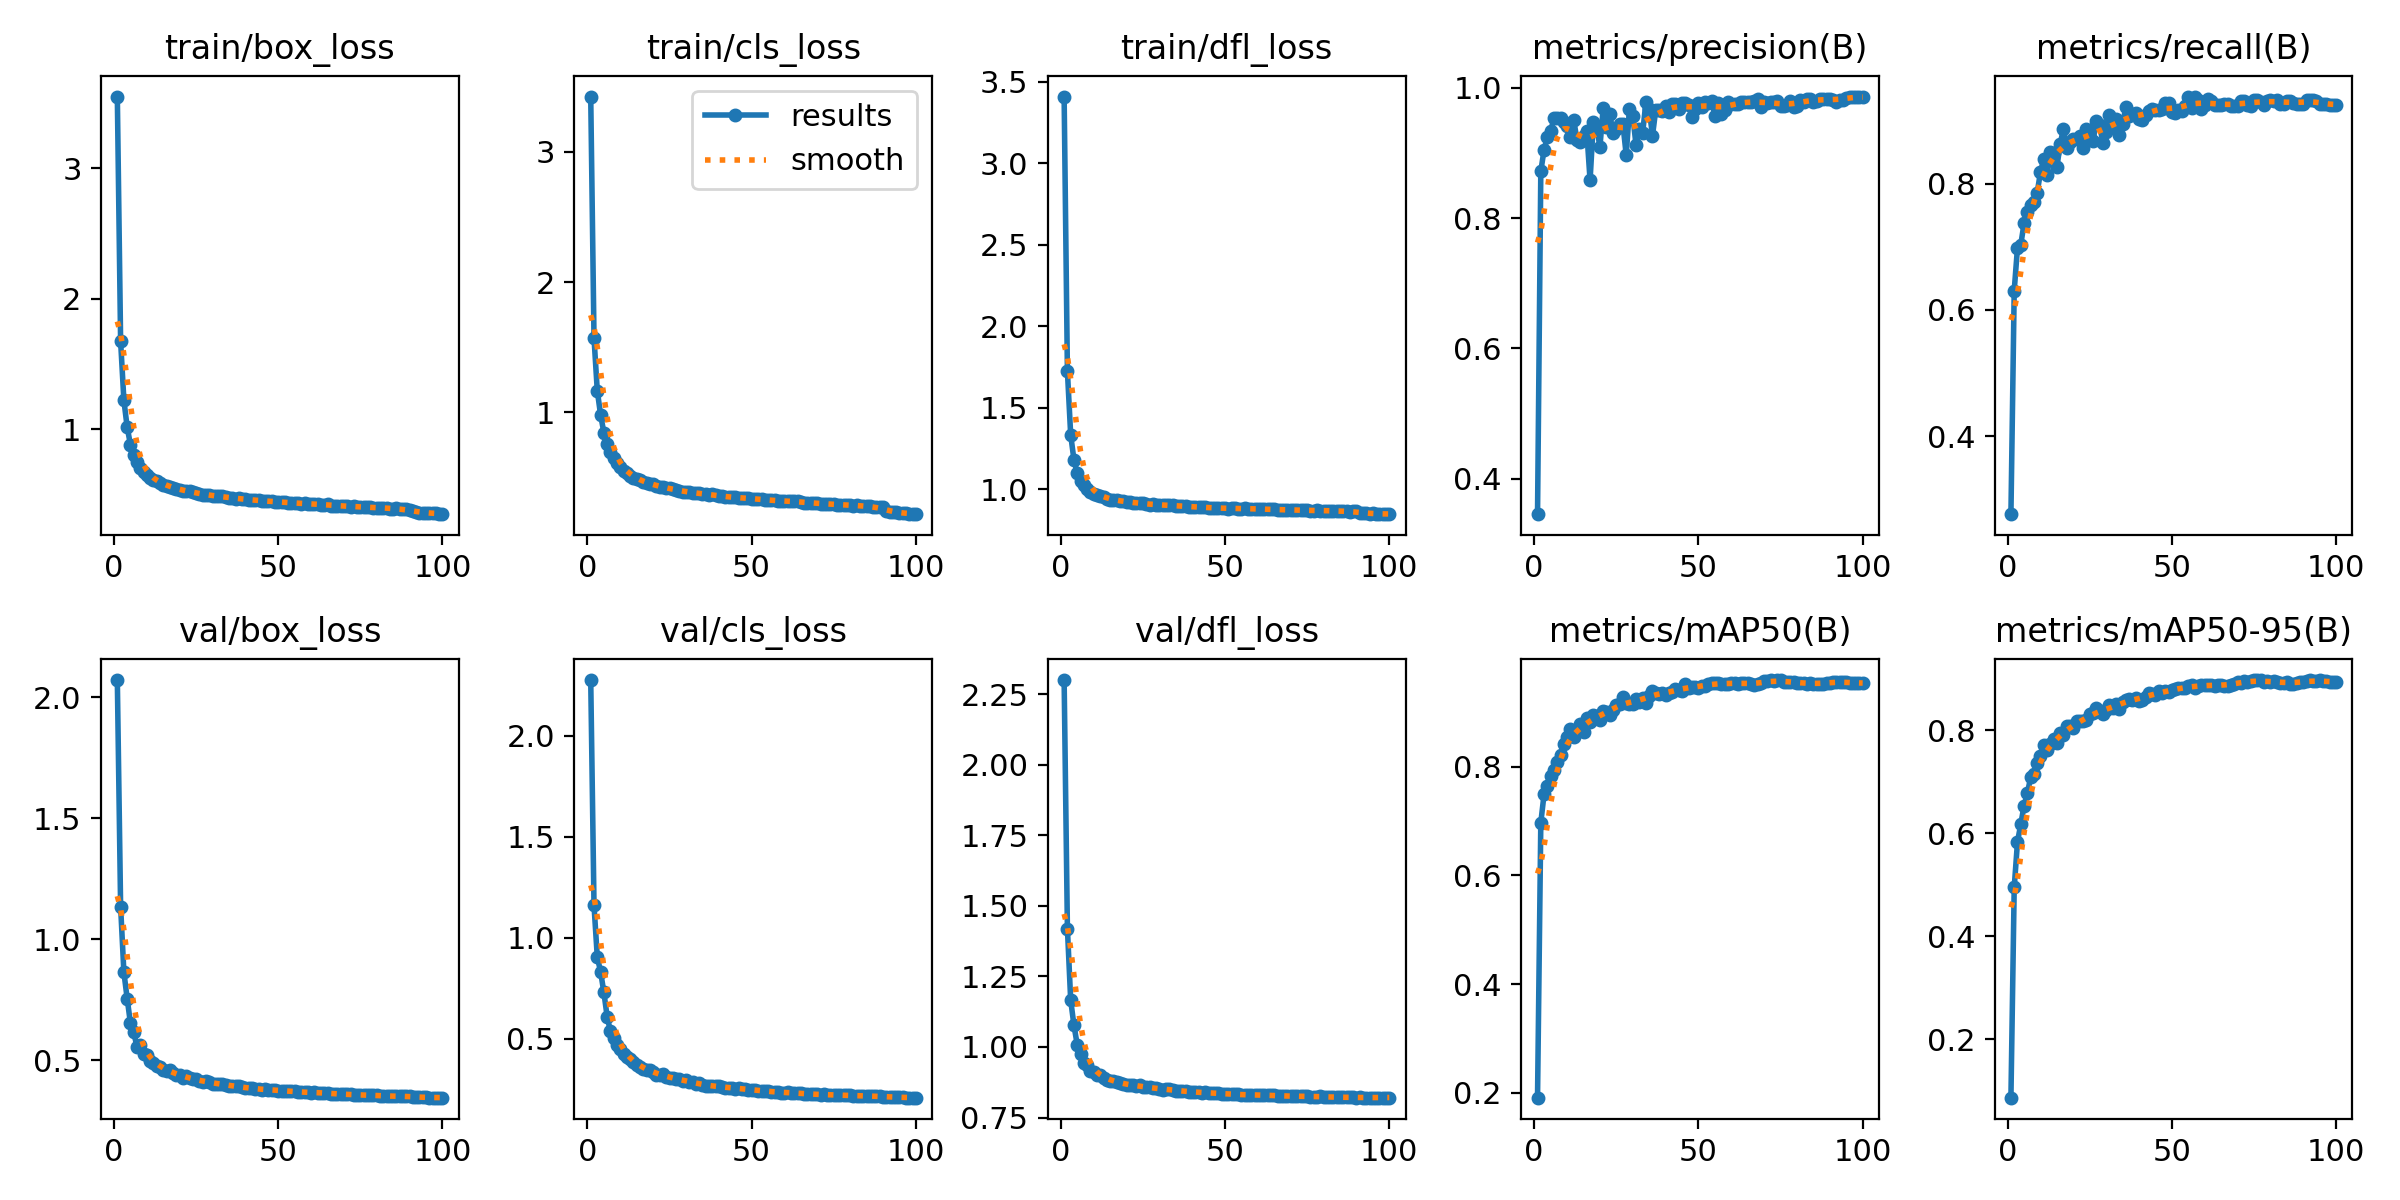

The table this chart was drawn from, first rows:
epoch, train/box_loss, train/cls_loss, train/dfl_loss, metrics/precision(B), metrics/recall(B), metrics/mAP50(B), metrics/mAP50-95(B), val/box_loss, val/cls_loss, val/dfl_loss, lr/pg0, lr/pg1, lr/pg2
1, 3.551, 3.425, 3.408, 0.3457, 0.2765, 0.1911, 0.08668, 2.071, 2.275, 2.3, 0.00333, 0.00333, 0.00333
2, 1.675, 1.57, 1.722, 0.8721, 0.6306, 0.6971, 0.4945, 1.135, 1.159, 1.42, 0.006598, 0.006598, 0.006598
3, 1.222, 1.165, 1.332, 0.9053, 0.6987, 0.7497, 0.5831, 0.8633, 0.9031, 1.165, 0.009799, 0.009799, 0.009799
4, 1.016, 0.9815, 1.177, 0.9241, 0.7035, 0.7645, 0.6173, 0.7553, 0.8312, 1.076, 0.009703, 0.009703, 0.009703
5, 0.8826, 0.8454, 1.096, 0.934, 0.737, 0.7822, 0.6534, 0.6522, 0.7286, 1.007, 0.009604, 0.009604, 0.009604
6, 0.8036, 0.7601, 1.047, 0.9531, 0.7547, 0.7935, 0.677, 0.6177, 0.6085, 0.9744, 0.009505, 0.009505, 0.009505
7, 0.7474, 0.6942, 1.024, 0.9537, 0.7663, 0.8086, 0.7083, 0.553, 0.5356, 0.9443, 0.009406, 0.009406, 0.009406
8, 0.7068, 0.6492, 0.9996, 0.9537, 0.7704, 0.8219, 0.7145, 0.5618, 0.5037, 0.9353, 0.009307, 0.009307, 0.009307
9, 0.6741, 0.6088, 0.9817, 0.9477, 0.7858, 0.8422, 0.7369, 0.525, 0.4656, 0.9155, 0.009208, 0.009208, 0.009208
10, 0.6483, 0.5826, 0.9704, 0.9412, 0.8184, 0.8545, 0.7494, 0.5204, 0.4506, 0.911, 0.009109, 0.009109, 0.009109
11, 0.6287, 0.5514, 0.9629, 0.9252, 0.8392, 0.8685, 0.7703, 0.4967, 0.4234, 0.9012, 0.00901, 0.00901, 0.00901
12, 0.6152, 0.5317, 0.9554, 0.9514, 0.8136, 0.8546, 0.7612, 0.4902, 0.408, 0.8994, 0.008911, 0.008911, 0.008911
13, 0.6011, 0.515, 0.9491, 0.9206, 0.8506, 0.8671, 0.7734, 0.4767, 0.3977, 0.8907, 0.008812, 0.008812, 0.008812
14, 0.5894, 0.4999, 0.9401, 0.9166, 0.8481, 0.8776, 0.7823, 0.471, 0.3814, 0.8843, 0.008713, 0.008713, 0.008713
15, 0.5759, 0.489, 0.9347, 0.9255, 0.8263, 0.864, 0.774, 0.4617, 0.3677, 0.8788, 0.008614, 0.008614, 0.008614
16, 0.5668, 0.4793, 0.9331, 0.9331, 0.8627, 0.8891, 0.7952, 0.4571, 0.3591, 0.8799, 0.008515, 0.008515, 0.008515
17, 0.5594, 0.4657, 0.9316, 0.858, 0.8869, 0.8828, 0.7899, 0.4614, 0.3504, 0.8776, 0.008416, 0.008416, 0.008416
18, 0.5523, 0.456, 0.9241, 0.9476, 0.8558, 0.8956, 0.8087, 0.4477, 0.344, 0.8709, 0.008317, 0.008317, 0.008317
19, 0.5457, 0.4496, 0.9258, 0.94, 0.8652, 0.8925, 0.8087, 0.4395, 0.3438, 0.8682, 0.008218, 0.008218, 0.008218
20, 0.5382, 0.447, 0.9198, 0.9094, 0.8708, 0.8864, 0.8035, 0.4396, 0.3323, 0.8669, 0.008119, 0.008119, 0.008119
21, 0.5303, 0.4357, 0.9185, 0.9691, 0.8699, 0.9026, 0.8176, 0.4256, 0.3218, 0.8638, 0.00802, 0.00802, 0.00802
22, 0.5241, 0.4276, 0.9147, 0.9401, 0.8762, 0.8997, 0.8175, 0.4346, 0.3183, 0.8654, 0.007921, 0.007921, 0.007921
23, 0.5256, 0.4285, 0.9161, 0.9602, 0.8565, 0.8947, 0.8175, 0.4259, 0.3248, 0.8629, 0.007822, 0.007822, 0.007822
24, 0.5192, 0.4193, 0.9148, 0.9306, 0.8867, 0.9044, 0.8191, 0.4217, 0.31, 0.8637, 0.007723, 0.007723, 0.007723
25, 0.5139, 0.4164, 0.9124, 0.9368, 0.8727, 0.9136, 0.8317, 0.422, 0.3036, 0.8581, 0.007624, 0.007624, 0.007624
26, 0.5077, 0.4091, 0.9064, 0.9445, 0.8673, 0.9149, 0.8328, 0.4136, 0.3038, 0.8568, 0.007525, 0.007525, 0.007525
27, 0.4996, 0.4029, 0.9043, 0.9442, 0.8989, 0.9283, 0.842, 0.4123, 0.2986, 0.8566, 0.007426, 0.007426, 0.007426
28, 0.5, 0.3982, 0.9069, 0.8972, 0.893, 0.9162, 0.836, 0.4149, 0.3011, 0.853, 0.007327, 0.007327, 0.007327
29, 0.4953, 0.3921, 0.9042, 0.968, 0.8643, 0.9144, 0.8312, 0.4104, 0.2914, 0.8546, 0.007228, 0.007228, 0.007228
30, 0.4923, 0.3924, 0.9013, 0.9567, 0.8812, 0.9144, 0.8382, 0.4039, 0.2955, 0.8524, 0.007129, 0.007129, 0.007129
31, 0.4876, 0.3895, 0.9026, 0.9122, 0.9094, 0.9247, 0.8487, 0.4021, 0.2834, 0.8491, 0.00703, 0.00703, 0.00703
32, 0.4867, 0.3823, 0.9004, 0.937, 0.8918, 0.9196, 0.8425, 0.404, 0.2828, 0.8494, 0.006931, 0.006931, 0.006931
33, 0.4863, 0.3807, 0.8991, 0.9302, 0.902, 0.9259, 0.8507, 0.4022, 0.2769, 0.8511, 0.006832, 0.006832, 0.006832
34, 0.4794, 0.3775, 0.8991, 0.9782, 0.8774, 0.9163, 0.8414, 0.3989, 0.2822, 0.8471, 0.006733, 0.006733, 0.006733
35, 0.4777, 0.3746, 0.8987, 0.968, 0.8944, 0.9295, 0.8546, 0.3936, 0.2697, 0.8455, 0.006634, 0.006634, 0.006634
36, 0.4763, 0.3723, 0.8943, 0.9263, 0.9215, 0.9392, 0.8577, 0.3941, 0.2641, 0.8449, 0.006535, 0.006535, 0.006535
37, 0.4687, 0.3662, 0.8943, 0.9665, 0.9074, 0.9359, 0.8604, 0.3938, 0.2658, 0.8437, 0.006436, 0.006436, 0.006436
38, 0.4712, 0.3697, 0.8957, 0.9662, 0.9097, 0.9341, 0.859, 0.3925, 0.265, 0.8445, 0.006337, 0.006337, 0.006337
39, 0.4665, 0.3635, 0.8916, 0.9644, 0.9115, 0.9351, 0.8621, 0.388, 0.2625, 0.8402, 0.006238, 0.006238, 0.006238
40, 0.4638, 0.3603, 0.8913, 0.9724, 0.9023, 0.9319, 0.8562, 0.3858, 0.2645, 0.8405, 0.006139, 0.006139, 0.006139
41, 0.4616, 0.3551, 0.8909, 0.9622, 0.9003, 0.9353, 0.8581, 0.3842, 0.2606, 0.84, 0.00604, 0.00604, 0.00604
42, 0.4586, 0.3533, 0.8882, 0.9745, 0.9081, 0.9374, 0.8646, 0.3844, 0.2573, 0.8394, 0.005941, 0.005941, 0.005941
43, 0.456, 0.348, 0.8877, 0.9758, 0.9156, 0.9428, 0.8722, 0.3829, 0.2564, 0.8382, 0.005842, 0.005842, 0.005842
44, 0.456, 0.3473, 0.8874, 0.9675, 0.9183, 0.9415, 0.8692, 0.3815, 0.256, 0.8391, 0.005743, 0.005743, 0.005743
45, 0.4525, 0.3477, 0.8843, 0.9771, 0.916, 0.9397, 0.8673, 0.3781, 0.2525, 0.8368, 0.005644, 0.005644, 0.005644
46, 0.4516, 0.3451, 0.8862, 0.9761, 0.9165, 0.9518, 0.8756, 0.381, 0.2556, 0.8373, 0.005545, 0.005545, 0.005545
47, 0.4486, 0.3428, 0.8841, 0.9741, 0.9175, 0.9442, 0.8718, 0.3778, 0.2515, 0.8356, 0.005446, 0.005446, 0.005446
48, 0.4481, 0.3425, 0.8828, 0.955, 0.9273, 0.9474, 0.8762, 0.3767, 0.2488, 0.8356, 0.005347, 0.005347, 0.005347
49, 0.4457, 0.3419, 0.8818, 0.967, 0.9278, 0.9467, 0.8742, 0.3778, 0.247, 0.835, 0.005248, 0.005248, 0.005248
50, 0.4433, 0.3355, 0.8823, 0.9767, 0.9133, 0.9439, 0.8769, 0.3744, 0.2457, 0.8343, 0.005149, 0.005149, 0.005149
51, 0.4437, 0.3354, 0.8803, 0.9702, 0.9124, 0.9477, 0.88, 0.3752, 0.2468, 0.8343, 0.00505, 0.00505, 0.00505
52, 0.4415, 0.3354, 0.8813, 0.9786, 0.9165, 0.9487, 0.882, 0.3752, 0.2415, 0.8326, 0.004951, 0.004951, 0.004951
53, 0.4379, 0.3323, 0.8807, 0.9774, 0.9152, 0.9513, 0.8821, 0.3726, 0.2415, 0.8321, 0.004852, 0.004852, 0.004852
54, 0.4383, 0.3276, 0.8798, 0.9803, 0.9228, 0.9531, 0.8809, 0.3713, 0.241, 0.832, 0.004753, 0.004753, 0.004753
55, 0.4354, 0.3264, 0.8799, 0.9572, 0.9379, 0.9536, 0.885, 0.3721, 0.2391, 0.8307, 0.004654, 0.004654, 0.004654
56, 0.4351, 0.3261, 0.8812, 0.9767, 0.919, 0.9538, 0.8868, 0.368, 0.2357, 0.8299, 0.004555, 0.004555, 0.004555
57, 0.4313, 0.3245, 0.8799, 0.9597, 0.9372, 0.9524, 0.881, 0.3681, 0.2354, 0.83, 0.004456, 0.004456, 0.004456
58, 0.4327, 0.3196, 0.8769, 0.9654, 0.9319, 0.9526, 0.8862, 0.3682, 0.2352, 0.8307, 0.004357, 0.004357, 0.004357
59, 0.4292, 0.3179, 0.8778, 0.9781, 0.9186, 0.9513, 0.8872, 0.3673, 0.2323, 0.8305, 0.004258, 0.004258, 0.004258
60, 0.427, 0.3182, 0.8785, 0.9746, 0.924, 0.9536, 0.8868, 0.3659, 0.2319, 0.8297, 0.004159, 0.004159, 0.004159
... 40 more rows
